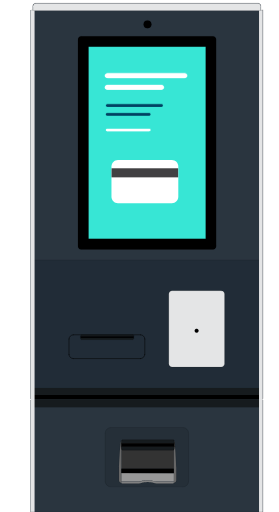
t = 0.00 s
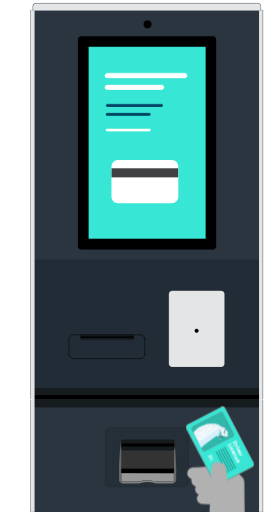
t = 0.60 s
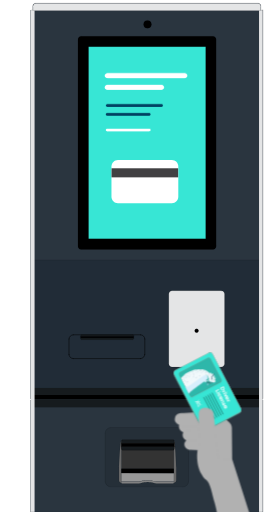
t = 0.90 s
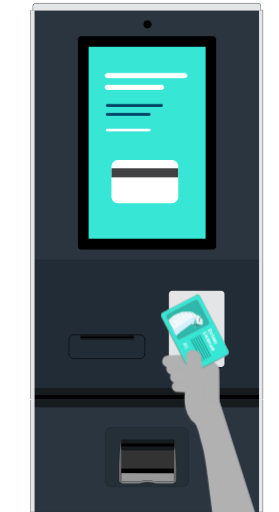
t = 1.50 s
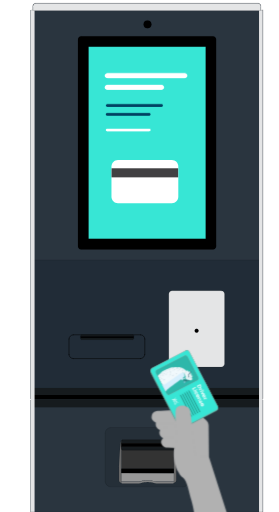
t = 2.08 s
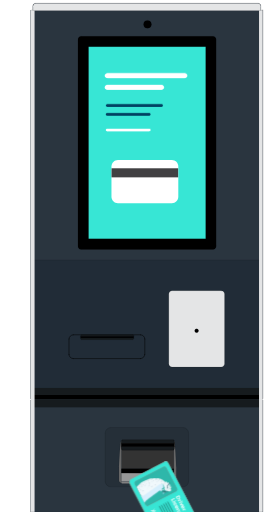
t = 2.63 s

The animated SVG that drew these frames (rendered in a browser with its animation timeline set to each time). Animation: 1 CSS @keyframes rule; one cycle of 3.00 s, repeats indefinitely.

<svg id="eN6ugX4qwnJ1" xmlns="http://www.w3.org/2000/svg" xmlns:xlink="http://www.w3.org/1999/xlink" viewBox="140 0 341.1 626.6" shape-rendering="geometricPrecision" text-rendering="geometricPrecision">
<style><![CDATA[
#eN6ugX4qwnJ98_to {animation: eN6ugX4qwnJ98_to__to 3000ms linear infinite normal forwards}@keyframes eN6ugX4qwnJ98_to__to { 0% {transform: translate(466.175974px,796.629998px)} 40% {transform: translate(404.700016px,531.138982px)} 43.333333% {transform: translate(404.700016px,524.138982px)} 46.666667% {transform: translate(404.700016px,526.805649px)} 60% {transform: translate(404.700016px,526.805649px)} 96.666667% {transform: translate(352.900015px,798.772048px)} 100% {transform: translate(352.900015px,798.772048px)}}
]]></style>
<defs><rect id="eN6ugX4qwnJ5" width="641.1" height="626.6" rx="0" ry="0"/><path id="eN6ugX4qwnJ6" d="M403.8,374.7l-33.9,17.6c-1.2.7-2.7.2-3.4-1l-13.2-25.4c-.7-1.2-.2-2.7,1-3.4l33.9-17.6c1.2-.7,2.7-.2,3.4,1l13.2,25.4c.7,1.2.2,2.7-1,3.4Z"/><path id="eN6ugX4qwnJ7" d="M366.2,95.3h-94.9c-1.5,0-2.8-1.3-2.8-2.8s1.3-2.8,2.8-2.8h94.9c1.5,0,2.8,1.3,2.8,2.8s-1.1,2.8-2.8,2.8Z"/><path id="eN6ugX4qwnJ8" d="M337.7,109.6h-66.4c-1.5,0-2.8-1.3-2.8-2.8s1.3-2.8,2.8-2.8h66.4c1.5,0,2.8,1.3,2.8,2.8s-1.3,2.8-2.8,2.8Z"/><path id="eN6ugX4qwnJ9" d="M337.7,130.5h-66.4c-.8,0-1.4-.6-1.4-1.4s.6-1.4,1.4-1.4h66.4c.8,0,1.4.6,1.4,1.4s-.7,1.4-1.4,1.4Z"/><path id="eN6ugX4qwnJ10" d="M322.6,141.3h-51.4c-.8,0-1.4-.6-1.4-1.4s.6-1.4,1.4-1.4h51.4c.8,0,1.4.6,1.4,1.4.1.8-.6,1.4-1.4,1.4Z"/><path id="eN6ugX4qwnJ11" d="M322.6,160.4h-51.4c-.8,0-1.4-.6-1.4-1.4s.6-1.4,1.4-1.4h51.4c.8,0,1.4.6,1.4,1.4.1.8-.6,1.4-1.4,1.4Z"/></defs><g transform="translate(-.36362 0.150019)"><g><g><g><g><path d="M461.9,12.2h-2.2c-.2,0-.3.1-.3.3v4.8-.1l-.1-.1-.1-.1h-.1v-3.1-.6-.4-.4h-278.2v.4.4.6v3.1l-.2.1-.1.1c0,0,0,0,0,.1v-4.8c0-.2-.1-.3-.3-.3h-2.3c-.2,0-.3.1-.3.3v7.6v351.3v28.7v84.2v3.7c0,.2.1.3.3.3h2.1v.8h-2.1c-.2,0-.3.1-.3.3v3.7v109.7v23.5c0,.2.1.3.3.3h2.2.2h279h.2h2.2c.2,0,.3-.1.3-.3v-23.5-109.7-3.7c0-.2-.1-.3-.3-.3h-2.1v-.8h2.1c.2,0,.3-.1.3-.3v-3.7-84.2-28.7-351.3-7.6c.1-.2-.1-.3-.2-.3Z" fill="#2a353f" stroke="#000" stroke-width="0.1385" stroke-linecap="round" stroke-linejoin="round" stroke-miterlimit="1"/><rect width="277.6" height="161" rx="0" ry="0" transform="translate(181.1 318)" fill="#212c37" stroke="#000" stroke-width="0.1385" stroke-linecap="round" stroke-linejoin="round" stroke-miterlimit="1"/><path d="M364,595.7h-88.1c-3.9,0-7-3.2-7-7v-58.7c0-3.9,3.2-7,7-7h88.1c3.9,0,7,3.2,7,7v58.7c0,3.9-3.1,7-7,7Z" fill="#252f38" stroke="#000" stroke-width="0.1385" stroke-miterlimit="1"/><path d="M411,355.6h-60.2c-2.2,0-4,1.8-4,4v85.4c0,2.2,1.8,4,4,4h60.2c2.2,0,4-1.8,4-4v-85.4c0-2.2-1.8-4-4-4Z" fill="#e4e5e6" stroke="#000" stroke-width="0.1385" stroke-linecap="round" stroke-linejoin="round" stroke-miterlimit="1"/></g><path d="M383.2,404.6c0,1.3-1.1,2.4-2.4,2.4s-2.4-1.1-2.4-2.4s1.1-2.4,2.4-2.4s2.4,1,2.4,2.4Z" stroke="#000" stroke-width="0.1385" stroke-linecap="round" stroke-linejoin="round" stroke-miterlimit="1"/><circle r="4.8" transform="translate(320.7 29.6)" stroke="#000" stroke-width="0.1385" stroke-linecap="round" stroke-linejoin="round" stroke-miterlimit="1"/><g><rect width="18.2" height="41.7" rx="0" ry="0" transform="translate(366.5 63.2)" fill="#ff5a5f"/><rect width="9.1" height="107.6" rx="0" ry="0" transform="translate(375.6 175.9)" fill="#00e9cd"/><g><rect width="155.8" height="241.4" rx="0" ry="0" transform="translate(242.3 55.3)" fill="#37e6d5" stroke="#000" stroke-width="0.132" stroke-linecap="round" stroke-linejoin="round"/><g><path d="M284.5,195.6h66c4.2,0,7.9,3.4,7.9,7.9v37.1c0,4.2-3.4,7.9-7.9,7.9h-66c-4.2,0-7.9-3.4-7.9-7.9v-37.1c.1-4.4,3.6-7.9,7.9-7.9Z" fill="#fff"/><rect width="81.5" height="11.1" rx="0" ry="0" transform="translate(276.7 205.8)" fill="#414042"/></g></g></g><path d="M404.7,301.1v-253.1c0-2.1-1.7-3.9-3.9-3.9h-161.3c-2.1,0-3.9,1.7-3.9,3.9v253.2c0,2.1,1.7,3.9,3.9,3.9h161.4c2.1-.1,3.8-1.8,3.8-4Zm-156.1-9v-235.1h143.3v235.1h-143.3Z" stroke="#000" stroke-width="0.096891" stroke-linecap="round" stroke-linejoin="round" stroke-miterlimit="1"/><rect width="276.9" height="8.8" rx="0" ry="0" transform="translate(181.1 474.6)" fill="#161b1e"/><polygon points="458.6,477.8 458.6,488.4 180.6,488.4 180.6,477.8 181.1,477.8 181.1,483.2 458.1,483.2 458.1,477.8"/><rect width="278.1" height="10" rx="0" ry="0" transform="translate(180.6 488.4)" fill="#161b1e"/><line x1="458.5" y1="12.5" x2="182.2" y2="12.5" fill="#e4e5e6"/><rect width="4.5" height="614.1" rx="0" ry="0" transform="translate(178 12.2)" fill="#e4e5e6"/><rect width="4.5" height="614.1" rx="0" ry="0" transform="translate(457.2 12.2)" fill="#e4e5e6"/><g><path d="M355.9,588c-.1,1.5-1.3,2.8-2.9,2.7v.1l-.1.1-.1.1-.2.1-.3.1-.4.1-.4.1h-.5-.4-18c-1.8.1-3.5-.2-5.2-.8l-.7-.3-.8-.2-1-.2-1.1-.1-1.2-.1-1.3-.1h-1.1l-1.3.1-1.2.1-1.1.1-1,.2-.8.2-.7.3c-1.7.7-3.5,1-5.2.8h-18-.4-.4l-.4-.1-.4-.1-.3-.1-.2-.1-.1-.1-.1-.1v-.1c-1.5.1-2.9-1.2-2.9-2.7v-16.5c.1-1.5,1.3-32.4,2.9-32.4h64.2c1.5-.1,2.9,30.8,2.9,32.4l.2,16.5v0Z" fill="#252f38" stroke="#000" stroke-width="0.103" stroke-miterlimit="1"/><rect width="64.2" height="34.4" rx="0" ry="0" transform="translate(288.7 539.1)" fill="#333"/><path d="M353,578.9v9.7l-.1.1-.1.1-.2.1-.3.1-.4.1-.4.1h-.4-.4-18c-1.8.1-3.5-.2-5.2-.8l-.7-.3-.8-.2-1-.2-1-.2-1.2-.1-1.3-.1h-1.3l-1.3.1-1.2.1-1.1.1-1,.2-.8.2-.7.3c-1.7.7-3.5,1-5.2.8h-18-.4-.4l-.4-.1-.4-.1-.3-.1-.2-.1-.1-.1-.1-.1v-9.7l64.4.1v0Z" fill="#979797"/><path d="M353,588.7v2.3l-.1.1-.1.1-.2.1-.3.1-.4.1-.4.1h-.4-.4-18c-1.8.1-3.5-.2-5.2-.8l-.7-.3-.8-.2-1-.2-1.1-.1-1.2-.1-1.3-.1h-1.2l-1.3.1-1.2.1-1.1.1-1,.2-.8.2-.7.3c-1.7.7-3.5,1-5.2.8h-18-.4-.4l-.4-.1-.4-.1-.3-.1-.2-.1-.1-.1-.1-.1v-2.3l.1.1.1.1.2.1.3.1.4.1.4.1h.4.4h18c1.8.1,3.5-.2,5.2-.8l.7-.3.8-.2l1-.2l1.1-.1l1.2-.1l1.3-.1h1.3l1.3.1l1.2.1l1.1.1l1,.2.8.2.7.3c1.7.7,3.5,1,5.2.8h18h.4.4l.4-.1.4-.1.3-.1.2-.1.1-.2v0v0Z" fill="#808080"/><path d="M355.9,571.5v16.5c-.1,1.5-1.3,2.8-2.9,2.7v-51.6c1.6-.1,2.9,30.8,2.9,32.4Z" fill="#666"/><path d="M288.7,539.1v51.6c-1.5.1-2.9-1.2-2.9-2.7v-16.5c.1-1.6,1.4-32.5,2.9-32.4Z" fill="#666"/><rect width="64.2" height="5.5" rx="0" ry="0" transform="translate(288.7 573.4)"/></g><path d="M353.7,546.3v.8c0,2-.6,3.7-1.2,3.7h-62.6c-.7,0-1.2-1.7-1.2-3.7v-.8h65Z" fill="#161b1e" stroke="#000" stroke-width="0.2271" stroke-linecap="round" stroke-linejoin="round" stroke-miterlimit="1"/><path d="M353.7,541.8v.8h-65v-.8c0-2,.6-3.7,1.2-3.7h62.6c.6,0,1.2,1.4,1.2,3.7Z" fill="#161b1e" stroke="#000" stroke-width="0.2271" stroke-linecap="round" stroke-linejoin="round" stroke-miterlimit="1"/><rect width="65" height="3.7" rx="0" ry="0" transform="translate(288.7 542.6)" stroke="#000" stroke-width="0.2271" stroke-linecap="round" stroke-linejoin="round" stroke-miterlimit="1"/><path d="M303.8,413.4v.4c0,1-.6,1.8-1.2,1.8h-62.6c-.7,0-1.2-.8-1.2-1.8v-.4h65Z" fill="#161b1e" stroke="#000" stroke-width="0.1606" stroke-linecap="round" stroke-linejoin="round" stroke-miterlimit="1"/><path d="M303.8,411.2v.4h-65v-.4c0-1,.6-1.8,1.2-1.8h62.6c.7-.1,1.2.6,1.2,1.8Z" fill="#161b1e" stroke="#000" stroke-width="0.1606" stroke-linecap="round" stroke-linejoin="round" stroke-miterlimit="1"/><rect width="65" height="1.8" rx="0" ry="0" transform="translate(238.8 411.6)" stroke="#000" stroke-width="0.1606" stroke-linecap="round" stroke-linejoin="round" stroke-miterlimit="1"/><g><g><line x1="224.6" y1="414.7" x2="224.6" y2="433.6" fill="none" stroke="#000" stroke-width="0.6297" stroke-linecap="round" stroke-linejoin="round" stroke-miterlimit="10"/></g><g><path d="M224.6,433.6c0,2.8,2.3,5.1,5.1,5.1" fill="none" stroke="#000" stroke-width="0.6297" stroke-linecap="round" stroke-linejoin="round" stroke-miterlimit="10"/></g><g><line x1="229.8" y1="438.7" x2="312.2" y2="438.7" fill="none" stroke="#000" stroke-width="0.6297" stroke-linecap="round" stroke-linejoin="round" stroke-miterlimit="10"/></g><g><path d="M312.2,438.7c2.8,0,5.1-2.3,5.1-5.1" fill="none" stroke="#000" stroke-width="0.6297" stroke-linecap="round" stroke-linejoin="round" stroke-miterlimit="10"/></g><g><line x1="317.4" y1="433.6" x2="317.4" y2="414.7" fill="none" stroke="#000" stroke-width="0.6297" stroke-linecap="round" stroke-linejoin="round" stroke-miterlimit="10"/></g><g><path d="M317.4,414.7c0-2.8-2.3-5.1-5.1-5.1" fill="none" stroke="#000" stroke-width="0.6297" stroke-linecap="round" stroke-linejoin="round" stroke-miterlimit="10"/></g><g><line x1="312.2" y1="409.6" x2="229.8" y2="409.6" fill="none" stroke="#000" stroke-width="0.6297" stroke-linecap="round" stroke-linejoin="round" stroke-miterlimit="10"/></g><g><path d="M229.8,409.6c-2.8,0-5.1,2.3-5.1,5.1" fill="none" stroke="#000" stroke-width="0.6297" stroke-linecap="round" stroke-linejoin="round" stroke-miterlimit="10"/></g></g></g></g></g><g><g><g><g><g><path d="M366.2,95.3h-94.9c-1.5,0-2.8-1.3-2.8-2.8s1.3-2.8,2.8-2.8h94.9c1.5,0,2.8,1.3,2.8,2.8s-1.1,2.8-2.8,2.8Z" fill="#fff"/></g></g></g></g><g><g><g><g><path d="M337.7,109.6h-66.4c-1.5,0-2.8-1.3-2.8-2.8s1.3-2.8,2.8-2.8h66.4c1.5,0,2.8,1.3,2.8,2.8s-1.3,2.8-2.8,2.8Z" fill="#fff"/></g></g></g></g><g><g><g><g><path d="M337.7,130.5h-66.4c-.8,0-1.4-.6-1.4-1.4s.6-1.4,1.4-1.4h66.4c.8,0,1.4.6,1.4,1.4s-.7,1.4-1.4,1.4Z" fill="#004263"/></g></g></g></g><g><g><g><g><path d="M322.6,141.3h-51.4c-.8,0-1.4-.6-1.4-1.4s.6-1.4,1.4-1.4h51.4c.8,0,1.4.6,1.4,1.4.1.8-.6,1.4-1.4,1.4Z" fill="#004263"/></g></g></g></g><g><g><g><g><path d="M322.6,160.4h-51.4c-.8,0-1.4-.6-1.4-1.4s.6-1.4,1.4-1.4h51.4c.8,0,1.4.6,1.4,1.4.1.8-.6,1.4-1.4,1.4Z" fill="#fff"/></g></g></g></g></g><g><path d="M459.5,12.3h-279.2v-5c0-2,1.6-3.6,3.6-3.6h272c2,0,3.6,1.6,3.6,3.6v5Z" fill="#2a353f" stroke="#000" stroke-width="0.1383" stroke-linecap="round" stroke-linejoin="round" stroke-miterlimit="1"/><path d="M459.1,12.6h-278.4v-5c0-2,1.6-3.6,3.6-3.6h271.3c2,0,3.6,1.6,3.6,3.6v5Z" fill="#e4e5e6"/></g></g><g id="eN6ugX4qwnJ98_to" transform="translate(466.175974,796.629998)"><g transform="translate(-414.324051,-504.312363)"><g><g clip-path="url(#eN6ugX4qwnJ295)"><g><path d="M361.9,420.6c.1,0,.1,0,0,0v0l35.3,7.9-3.3,7.9-33-.2v0c0,0,0,0-.1,0-4.6,0-8.1-3.5-7.9-7.9.3-4.4,3.8-9,9-7.7Z" fill="#b1b1b1"/><path d="M364.5,432.4v0v0l31.2-1.8l2,14.3-31.2,1.7v0c0,0,0,0-.1,0-4.4.3-8.4-2.7-8.9-6.7s2.7-7.3,7-7.5Z" fill="#b1b1b1"/><path d="M366.9,444.5v0v0l28.4,1.2-.1,12.9-28.3-1.2v0c0,0,0,0-.1,0-4-.2-7.2-3.2-7.2-6.8s3.2-6.3,7.3-6.1Z" fill="#b1b1b1"/><path d="M396.1,410.3c1.7-.1,3.4.5,4.6,1.6l13.9,11.7c2,1.8,3.1,4.3,3.1,6.9l.5,51.4c0,3-2.7,5.3-6.2,5.1l-12.3-.6c-3.4-.2-6.2-2.7-6.2-5.7l2.5-43-10.8-9.1-23.2-.3c-9.9.2-15.5-4.3-13.9-10c.9-3.4,2.9-5.9,10.5-5.8l37.5-2.2Z" fill="#b1b1b1"/><g><path d="M394.4,340.8l34.4,66.1c1,2,.3,4.5-1.7,5.5l-40.5,21c-2,1-4.5.3-5.5-1.7l-34.4-66.1c-1-2-.3-4.5,1.7-5.5l40.5-21c2-1.1,4.5-.3,5.5,1.7Z" fill="#c96561"/><path d="M394.4,340.8l34.4,66.1c1,2,.3,4.5-1.7,5.5l-40.5,21c-2,1-4.5.3-5.5-1.7l-34.4-66.1c-1-2-.3-4.5,1.7-5.5l40.5-21c2-1.1,4.5-.3,5.5,1.7Z" fill="#2eb7aa"/><path d="M394.1,340l34.8,66.8c.9,1.6.2,3.5-1.3,4.4l-41.2,21.4c-1.6.9-3.5.2-4.4-1.3l-34.8-66.8c-.9-1.6-.2-3.5,1.3-4.4l41.2-21.4c1.6-.8,3.5-.3,4.4,1.3Z" fill="#fc7e79"/><path d="M394.1,340l34.8,66.8c.9,1.6.2,3.5-1.3,4.4l-41.2,21.4c-1.6.9-3.5.2-4.4-1.3l-34.8-66.8c-.9-1.6-.2-3.5,1.3-4.4l41.2-21.4c1.6-.8,3.5-.3,4.4,1.3Z" fill="#37e6d5"/><g><path d="M403.8,374.7l-33.9,17.6c-1.2.7-2.7.2-3.4-1l-13.2-25.4c-.7-1.2-.2-2.7,1-3.4l33.9-17.6c1.2-.7,2.7-.2,3.4,1l13.2,25.4c.7,1.2.2,2.7-1,3.4Z" fill="#c96561"/><path d="M403.8,374.7l-33.9,17.6c-1.2.7-2.7.2-3.4-1l-13.2-25.4c-.7-1.2-.2-2.7,1-3.4l33.9-17.6c1.2-.7,2.7-.2,3.4,1l13.2,25.4c.7,1.2.2,2.7-1,3.4Z" fill="#2eb7aa"/><polygon points="365.2,388.8 361,380.9 377.7,368.5 384.3,364.8 387.9,366.8 388.4,370.1 368.4,383.1" fill="#d7effd"/><g><g><g><g><g><g><g><g clip-path="url(#eN6ugX4qwnJ268)"><g><g><g><path d="M380.5,367.9c0,.1,0,.2-.1.2c0-.1,0-.1.1-.2Z" fill="#d1e0e7"/><path d="M381.7,366.8c0,0,.1,0,0,0-.1.1-.2.2-.4.3-.1.1-.1.1-.2.2c0,0,0,0,0-.1.2-.1.4-.3.6-.4Z" fill="#d1e0e7"/><path d="M381.8,366.7c.2-.1.3-.2.5-.3-.2.2-.4.2-.5.3Z" fill="#d1e0e7"/><path d="M382.9,366.2c0,.1,0,.1,0,0-.2.1-.3.2-.4.2s-.2.1-.3.1c.1-.1.3-.2.4-.3s.2,0,.3,0Z" fill="#d1e0e7"/><path d="M393.6,368.4c.1.1.1.1,0,0-.1,0-.2.1-.4.1-.1,0-.1,0,0,.1.1.2.2.3.4.3c0,.9,0,1.8,0,2.7-.4-.1-.7-.2-1-.3-.4-.1-.7-.2-1-.3-.2,0-.2-.1-.2-.3.1-.8.1-1.5.2-2.3v-.1h.1c.2,0,.4.1.6.1c0,0,0,0,.1,0c0,.1.1.2.2.1s.2-.1.1-.3c0-.1,0-.1,0-.2.1-.1.2-.2,0-.4.1,0,.1.1.2.1h.1c0-.1,0-.1,0-.1-.1,0-.1-.1,0-.1c0,0,.1-.1,0-.1-.2-.1-.1-.2-.1-.3c0,0,.1,0,.1-.1v0c.3,0,.3,0,.4.2c0,.1.1.3.2.4c0,.1.1.2-.1.3c0,0-.1,0-.1.1l.1.1c0,.2.1.2.1.3Z" fill="#0e3e5a"/><path d="M388.2,375.7c-.1,0-.1,0-.2-.1.1.3.1.3.2.1.1.1.1.1,0,0c.1.1,0,.1,0,0Zm.1-.2c-.1,0-.1,0,0,0l-.1-.3c-.1-.1-.1-.2-.2-.1c0,.1,0,.1,0,.2v0c0,0-.1,0-.1.1v0c.2,0,.3.1.4.1c0,.1.1,0,0,0c.1,0,.1,0,0,0Zm.6,0c-.1.1-.2.1-.2.1-.1-.1-.2,0-.3.1c0,0,.1,0,.2,0s.2,0,.3-.2c-.1.1,0,0,0,0c0,.1,0,.1,0,0v0Zm0,.5v0c-.2-.1-.3-.2-.2-.3-.2.1-.2.3,0,.4.2,0,.2,0,.2-.1v0v0c.1.1.2-.1,0,0Zm.1-.5v0c.1.1.1.1,0,0c.1,0,0,0,0,0Zm.3.9v0c0,.1,0,.2.1.2c0,0-.1-.1-.1-.2Zm0-1.8v0c-.1,0-.1.1-.1.2.1,0,.1-.1.1-.2v0Zm.2,2.2v0v0v0Zm.2-1.6v0v0Zm1,.4c-.1,0-.2.2-.3.3c0,.1-.1.2-.1.3s0,.1,0,.2c.1,0,.2-.1.3-.1-.1-.1,0-.2.1-.3s.2-.2.2-.3c-.1,0-.2,0-.2-.1Zm.7-.1c-.1,0-.2.1-.3.2v.1v0c0,0,0,0,.1,0v0c.1,0,.1-.1.2-.1c0,0,.1,0,0-.2.1,0,.1,0,0,0Zm.1.4c0,0,0,.1,0,0c0,.1.1.1,0,0v0Zm.2-.9v0c.2-.2.3-.2.4-.3-.1,0-.1-.1-.2-.1s-.2.1-.2.2-.1.1,0,.2h-.2c-.1.1-.1.2,0,.3l.1.1c0,.1,0,.1.1.1c0,0,0,0,0-.1l-.1-.1c-.1,0-.1-.1-.1-.1c0-.1.1-.2.2-.2Zm.4.2v0c0,0-.1,0,0,0-.1,0-.2,0-.2,0h.2c-.1,0-.1.1,0,0v0Zm.5-.2v0c0,.1.1.1,0,0Zm1.1.3c-.7.2-1.2.4-1.9.5v0c-.1.1-.1.1-.2.1l-.1.1c0,0,.1,0,.1.1v0h.1v0c0-.2.1-.3.3-.3.7-.2,1.2-.3,1.9-.5c0,0-.1,0-.2,0Z" fill="#379596"/><path d="M389.3,373.5c-.3-.2-.7-.3-.8-.7-.1-.1-.1-.1-.1-.2c0-.3-.2-.5-.3-.7-.1-.1-.1-.1-.1-.2s-.1-.1-.1-.1c-.1,0-.1.1-.1.1c0,.1,0,.2-.1.2c0,.1.1.2-.1.2-.1,0-.1,0-.2,0v0c0,0,0-.1.1-.1l-.1-.1c-.2,0-.3,0-.2.2c0,.1.1.1,0,.1-.2.1-.3.2-.3.4c0,.1,0,.2-.1.2-.2.1-.3.2-.3.4.1,0,.1.1.1.1-.1.1,0,.2.1.3s.1.2.1.3.1.1.2.1c.2-.1.2-.4.2-.5c0,0,0-.1.1-.2l.3.2h.2c.4.2.8.3,1.1.4h.1v0v0v0v0v0v0v0h.1c0,0,0,0,0,.1h.1c0-.1,0-.2.1-.3.2-.1.1-.1,0-.2Zm-1.9-1.1v0c0-.1,0-.1,0,0v0Z" fill="#dbe5ea"/><path d="M391.8,375.1v0c-.1,0-.1.1,0,0c.1.1.1.1,0,0v0v0v0c.1.1.1.1.2.1v0v0c0,.1.1.1,0,.2s-.2.1-.3.1h-.1c-.1,0-.1,0-.1-.1l-.1-.1c-.1-.1-.1-.2,0-.3l.1-.1c0,0,.1,0,.1-.1s.1-.1.2-.2h.1c.2,0,.4,0,.6.1-.1,0-.1.1-.2.1c0,.2-.2.3-.5.3Z" fill="#318586"/><path d="M390,372.4c-.1.1-.2-.1-.3,0c0,0,0,0,0-.1s0-.3-.1-.4c0,0-.1-.1,0-.1h.1c.1,0,.2,0,.2.2v0c.1.1,0,.3.1.4v0Z" fill="#e1e9ee"/><path d="M389.5,371.7v0c-.1,0-.2.1-.2.1c0-.1,0-.2.1-.3h.1c0,0,0-.2.1-.1.1,0,.1.1.1.2.1,0,0,0-.2.1.1-.1.1,0,0,0Z" fill="#e1e9ee"/><path d="M394.1,367.6c0-.1-.1-.1-.2,0s-.2,0-.1-.1c0-.1,0-.1,0-.2c0,0,.1-.1.1,0c.1.1.2.1.2.3v0v0v0Z" fill="#0c3047"/><path d="M387.7,372.1c0,.1.1.2-.1.2-.1,0-.1,0-.2,0c0-.1,0-.1.1-.2v0h.2Z" fill="#e1e9ee"/><path d="M389.9,374c-.1,0-.3,0-.4-.1.1-.1.3-.1.4.1v0Z" fill="#e0f3fb"/><path d="M390,372.4v0v0v0c0,.1,0,0,0,0v0Z" fill="#e1e9ee"/><path d="M390,372.4c0-.1,0-.1,0,0c.1-.1.1-.1,0,0c.1-.1.1-.1,0,0v0Z" fill="#e1e9ee"/><path d="M394.2,367.5v0v0Z" fill="#0f3a54"/><path d="M389.1,377.7c0,.1-.2.3-.3.3-.6.2-1.1.4-1.8.6-.1,0-.2,0-.2-.1-.1-.1-.1-.3-.1-.4.1-.1.2-.2.1-.4c0-.2,0-.4.1-.5c0-.1.1-.1.1-.1.1,0,.1.1,0,.1c0,.1,0,.2-.1.2v.1h.1c.1-.1.1-.3.2-.4c0-.1-.1-.1-.2-.2s-.2-.2-.2-.3c.1-.1.1-.2.2-.3.1,0,0,.2.1.1.1,0,0-.1,0-.2s.1-.2.2-.2.1,0,.2.1c.1,0,.2.1.2-.1c0-.1.1-.1.2,0c0,0,.1,0,.2.1c0,.1.1.1.1.1v0c-.1.1-.1.1.1.2v.1c.1.2.1.2.2.1c0,0,0,0,.1,0c0,.1.2.1.1.2-.1,0-.1.1-.1.2c0,0,0,.1.1.1.2.1.1.2.2.4c0,.2.1.3.2.2Zm-.4.3c0,0,.1,0,0,0c.1-.4.1-.6-.1-.9-.1-.1-.3-.1-.4,0s-.1.2-.1.3.1.2,0,.4c0,.2,0,.3.2.3.1,0,.3,0,.4-.1v0Z" fill="#50bcbd"/><path d="M388,376.2c0,0-.1,0,0,0-.1.2-.2.2-.3.2s-.1-.1-.2-.1-.2,0-.2.2c0,.1.1.1,0,.2-.1,0-.1-.1-.1-.1-.1.1-.1.2-.2.3c0,0,0,0,0,.1v0c0,.1.2.1.2.2.1,0,.2.1.2.2c0,.2-.1.3-.2.4h-.1c0,0-.1-.1,0-.1c0-.1,0-.2.1-.2v-.1c-.1,0-.1,0-.1.1-.1.2-.1.3-.1.5c0,.1,0,.3-.1.4-.1-.1-.1-.2-.1-.3v0c-.1-.2-.1-.4-.3-.6c0-.1,0-.1,0-.2s0-.1,0-.2c.1-.2,0-.3.2-.5c0,0,.2-.1.1-.2c0-.1-.1-.2-.1-.3c0,0,0,0-.1,0h-.1v-.2c.1.1.3.1.4.2s.1.1.2,0s.1-.1.1-.2c0,0,0,0,0-.1c0,0,0,0-.1,0s-.1.1-.2,0c0,0,0,0,0-.1v0c0-.1,0-.2,0-.3c0,0,0-.1,0-.2h.1c.1.1.1.1.2,0c.1,0,.2,0,.2,0c.1,0,.2.1.3.1c0,.1-.1.3.1.4c0,0,0,0,0,.1s0,.1,0,.2c.2.2.2.2.2.2Z" fill="#44aeaf"/><path d="M389.5,376.8v0c0,.1,0,.1,0,0v0c0,.5-.2.8-.4.9h-.1v0c-.1,0-.1-.1-.2-.2v0v0-.1-.1c0,0,0,0,0-.1v0c0,0,0-.1-.1-.1c0,0,0,0-.1,0v-.1v0c0,0,0,0,0-.1c0,0,0,0,.1-.1v0v0l-.1-.1c.2-.1.3-.3.5-.4.1.1.1.1.2.2.1.2.1.2.2.3-.1-.1-.1-.1,0,0-.1,0,0,0,0,0v0Z" fill="#44aeaf"/><path d="M391.1,376.1c-.2.2-.4.4-.7.6-.1.1-.1.1-.2,0c0-.1-.1-.2-.1-.3v0h.1v0c0,0,0-.1,0-.2s.1-.2.1-.3c.1-.1.2-.3.3-.3.1.1.2.1.2.1.1,0,.1,0,.1.1.2.1.2.2.2.3Z" fill="#3fa4a5"/><path d="M393.9,375.3c-.1.2-.3.3-.4.5-.1.1-.4.2-.6.1-.3-.1-.7-.1-1,.1-.1,0-.1,0-.2.1h-.1v0v0h-.1v-.1v0v0c0-.1,0-.1.1-.1.1-.1.1-.1.2-.1v0c.7-.1,1.2-.3,1.9-.5.1,0,.2,0,.2,0Z" fill="#3fa4a5"/><path d="M386.5,376c.1.1.2,0,.2,0c0,.1.1.2.1.3s-.1.2-.1.2c-.2.1-.1.3-.2.5c0,.1,0,.1,0,.2-.1,0-.1-.1-.1-.1v0c0-.4,0-.8.1-1.1Z" fill="#50bcbd"/><path d="M391.2,375.9v0c-.2-.1-.1-.1,0,0v0c-.1,0-.1,0,0,0Z" fill="#318586"/><path d="M391.3,375.9c0,0,0,.1,0,0v0v0v0Z" fill="#318586"/><path d="M391.5,375.6c0,.1-.1.1,0,0-.2.2-.2.2-.3.2v0c0,0,0,0-.1,0v0-.1c.1-.1.2-.2.4-.1c0-.1,0-.1,0,0Z" fill="#318586"/><path d="M395.3,365.9c-.1-.2.1-.2.2-.2-.1.1-.1.1-.2.2Z" fill="#0c3047"/><path d="M395.5,365.7c0-.1,0-.1,0,0v0Z" fill="#0c3047"/><path d="M392.7,367.5c-.1,0-.1-.1,0,0-.2-.1-.1-.2-.1-.2.1-.1.1,0,.1.2c0-.2,0-.1,0,0c0-.1,0,0,0,0Z" fill="#0f3a54"/><path d="M387.7,374.8c0,0,0,.1,0,0c0,.1-.1.1,0,0l-.2.1v0c0,0,0,0-.1,0h-.1c0-.1,0-.2.1-.2s.2,0,.3.1c-.1,0-.1,0,0,0v0Z" fill="#2d7b7c"/><path d="M388.2,375.4v0c-.1,0-.1.1-.2,0v0c0-.1,0-.1,0-.2.1-.1.1,0,.2.2v0v0Z" fill="#2d7b7c"/><path d="M388.3,373.7h-.2v0v0h-.1v0v0v0h.1.2Z" fill="#2d7b7c"/><path d="M388.5,375.3v0v0v0v0Z" fill="#318586"/><path d="M394.2,375.1l-1.5-.3c-.1,0-.2.1-.2.1-.1.1-.3.2-.4.3v0c0,0,.1-.1.1,0s.1.1,0,.2-.2.1-.3.1-.2.1-.2,0c-.1,0-.1,0-.1-.1l-.1-.1c-.1-.1-.1-.2,0-.3l.1-.1c0,0,.1,0,.1-.1s.1-.1.2-.2h-.1c-.6-.1-1.1-.3-1.7-.4-.1,0-.3,0-.4-.1h-.1c-.1,0-.1,0-.2,0l-.3-.1c.1.2.1.3.2.4c0,.1.1.1,0,.2v0c-.1,0-.2,0-.3.1c0,0,.1-.1.1-.2.1-.1.1-.2,0-.2-.1-.1-.2-.3-.2-.4l-.7-.2v0h-.2v0v0v0v0v0h-.1v0c0,0,0,0-.1,0v0c-.1,0-.1-.1-.2,0l-.1-.1c0-.1.1,0,.2,0c0,0,.1,0,.1.1v-.1l-.3-.2c0,.1,0,.1-.1.2c0,.2-.1.4-.2.5.1.1,0,.1,0,.2-.1.3-.2.7-.3.9v0c0,.1-.1.2-.1.3v0c0,0,0,.1,0,.2v.1c0,.1,0,.1-.1.1s-.1-.1-.1-.1c0,.1,0,.1,0,.2.2,0,.3.1.4.2s.1.1.2,0c0,0,0-.1.1-.2c0,0,0,0-.1,0s-.1.1-.2,0c0,0,0,0,0-.1v0c0-.1.1-.2.1-.2s0-.1,0-.2h.1c0,0,.1.1.2,0c.1,0,.2,0,.2,0c.1,0,.2.1.3.1l.1-.1v0l.1-.1v0c0-.1,0-.1,0-.2.1-.1.1,0,.2.1v.2v0l.1.1c0,0,0,.1.1.1l-.1.1v0l-.1.1c0,.1.1.1.2.1v0v0v0c.1-.1.2-.2.3-.1c0,0,.1,0,.2-.1c0,0,.1-.1.1,0s0,.1-.1.1c0,.1-.1.1-.1.1v0c-.1.1,0,.2.1.3h.1c.2-.1.1.1.1.1h-.2v.1c.3,0,.6-.1.9-.1l-.5.3c.1.1.1.1.1.2l.1.1v0c0,0,0,0,0,.1v0v0v0c0,.1,0,.1.1.1.2-.1.3-.3.4-.5.1-.1.1-.2.2-.1v0c0,0,0,0,.1,0v0c0,0,0-.1,0-.2s.1-.2.1-.3c.1-.1.2-.3.3-.3.1.1.2.1.2.1v0c0,0,.1.1.2.1v0-.1c.1-.1.2-.2.3-.2s.1,0,.1.1-.1.1-.1.1c-.1.1-.1.2-.2.1c0,0,.1,0,.1.1v0v0c.1.1.1.2.1.3.1-.1.1-.1.2-.2v0h-.1v-.1v0v0c0-.1,0-.1.1-.1h-.1c0,0,0,0,0,.1-.1-.1,0-.2,0-.2.1-.1.2-.2.3-.2c0,0,.1,0,.1.1v.1c.7-.1,1.2-.3,1.9-.5.1,0,.2,0,.2,0s.1,0,.2,0l.4-.1-.5-.2Zm-7-.1v0c-.1,0-.1,0,0,0-.1-.1-.2-.1-.1-.2v0v0v0c0,0,0,0,0-.1c0,0,0,0,.1,0c0,0-.1,0-.1.1v0c0,0,.1,0,.1.2.1-.1.1,0,0,0v0Zm.5-.2c0,0,0,.1,0,0c0,.1-.1.1,0,0l-.2.1v0h-.1c0,0,0,0-.1,0v0v0c0-.1,0-.2.1-.2s.2,0,.3.1c-.1,0-.1,0,0,0v0c0-.1,0-.1,0,0c.1-.1.1,0,0,0Zm2,.4v0v0v0v0Zm-.4-.6v0c0,.1,0,.2-.1.2c0-.1,0-.2.1-.2v0Zm-.1.4c-.1.1-.2,0-.2,0h.2Zm-.2.2c0,.1,0,.1,0,0-.1.1-.2.1-.2,0v0-.1v0l.2.1v0v0c0-.1,0-.1,0,0v0Zm-.2-.1v0c0,.1,0,.1,0,0v0v0Zm-.4.2v0c.1,0,.1,0,0,0v0v0c.1,0,.1,0,0,0v0v0Zm.6.2v0c0,0,.1,0,0,0v0Zm3.6-.4c0,.1-.1.1,0,0-.1.1-.1.1,0,0v0v0v0c-.3.1-.3,0-.2,0h.2c-.1-.1-.1-.1,0,0c.1-.2.1-.2,0,0c.1,0,0,0,0,0Z" fill="#2d7b7c"/><path d="M388.9,375.3v0v0c0-.1,0-.1,0,0c.1-.1.1-.1,0,0c.1,0,.1,0,0,0Z" fill="#318586"/><path d="M389,375.5c.1,0,.1,0,0,0v0v0Z" fill="#318586"/><path d="M389.3,374.6v0c0,.1,0,.2-.1.2c0-.1,0-.2.1-.2v0Z" fill="#318586"/><path d="M389.7,375.2v0v0Z" fill="#318586"/><path d="M389,376.1c0,0-.1,0,0,0-.3,0-.4.1-.5.1s-.2,0-.2.1c0,0,0,.1.1.1-.1,0-.1,0-.1.1-.1,0-.1,0-.1-.1c0,0,0,0,0-.1l-.1-.1c-.1-.1-.2-.2-.2-.4v-.1c-.2-.1-.1-.3-.1-.4v0l.1-.1c.1,0,.1,0,.2,0v0l.1.1c0,0,0,.1.1.1l-.1.1h-.1v.1c0,.1.1.1.2.1v0v0v0c.1-.1.2-.2.3-.1c0,0,.1,0,.2-.1c0,0,.1-.1.1,0s0,.1-.1.1-.1.1-.1.1c-.1.1,0,.2.1.3l.2.1c.1-.2,0,0,0,0Z" fill="#3fa4a5"/><path d="M389.8,376.1l-.5.3h-.1c-.2.1-.4.2-.5.3v0v0c0,0,0,0-.1,0c0,0,0,0-.1,0v0c-.1.1-.1,0-.1-.1v-.1l-.1-.2v0c0-.1,0-.1.1-.2c0,0,0,0,.1,0c.2,0,.4-.1.5-.1.2.2.5.1.8.1Z" fill="#e0f3fb"/><path d="M389.3,373.9v0v0l-.4-.1-.7-.2h-.2c-.1,0-.1,0-.2-.1v0h-.1v-.1h.2c.4.1.8.3,1.1.4v0v0v0c.2,0,.2,0,.3.1-.1-.1-.1-.1,0,0v0v0v0Z" fill="#e0f3fb"/><path d="M386.8,375.4v0c0,0,0,.1,0,.2v.1c0,0,0,0-.1.1-.1,0-.1-.1-.1-.1s0,0,0-.1c0,0,0,0,0-.1c0,0,0,0,0-.1s0-.1.1-.2c0-.1.1-.1.2-.1c0,.1-.1.2-.1.3Z" fill="#318586"/><path d="M387.1,374.8v0v0v0v0c0,.1,0,.1,0,0c0,.1,0,.1,0,0Z" fill="#318586"/><path d="M387.6,374.9v0v0h-.2v0v0c.1-.1.1-.1.2,0Z" fill="#318586"/><path d="M392.6,375.1c0,0-.1.1,0,0-.1.1-.1.1,0,0v0v0v0c-.2.1-.2,0-.2,0h.2c-.1-.1-.1-.1,0,0v0c.1,0,0,0,0,0Z" fill="#318586"/><path d="M387.1,374.8v0v0v0v0v0c0,0,0-.1,0,0c0-.1,0-.1,0,0c.1-.1,0,0,0,0Z" fill="#2d7b7c"/><path d="M388.5,375.3v0v0v0v0c-.1,0-.1,0,0,0-.1,0-.1,0,0,0v0Z" fill="#318586"/><path d="M389.2,373.8c.1-.1.2-.1.2,0-.1.1-.2.1-.2,0Z" fill="#e0f3fb"/><path d="M393.4,367.6c0,.1,0,.1,0,0c0,.1,0,0,0,0Z" fill="#0c3047"/><path d="M387.2,374.7c0,0-.1.1,0,0-.1.1-.1.1,0,0v0v0c-.1.1-.1,0,0,0-.1,0-.1,0,0,0Z" fill="#2a7072"/><path d="M387.2,375v0c-.1,0-.1,0,0,0v0Z" fill="#2a7072"/><path d="M387.3,373.5c0,.2-.1.4-.2.5.1-.3.2-.3.2-.5Z" fill="#2a7072"/><path d="M387.7,374.8c0,0,0,.1,0,0c0,.1-.1.1,0,0l-.2.1v0h-.1c0,0,0,0-.1,0v0c0-.1,0-.2.1-.2s.2,0,.3.1c-.1,0-.1,0,0,0v0Z" fill="#2a7072"/><path d="M387.7,373.6c.1,0,0,0,0,0-.1,0-.1-.1-.2,0l-.1-.1c0-.1.1,0,.3.1-.1-.1,0-.1,0,0v0Z" fill="#2a7072"/><path d="M388.3,373.7v0v0Z" fill="#2a7072"/><path d="M387.4,372.3v0v0c-.1.1-.1.1,0,0Z" fill="#e0f3fb"/><path d="M387.2,375.8v0c0,0-.1,0,0,0-.2,0-.2.1-.3,0c0,0,0,0,0-.1v0c.2.1.2,0,.3.1-.1-.1,0-.1,0,0Z" fill="#379596"/><path d="M386.7,375.5v0v0Z" fill="#379596"/><path d="M386.7,375.5v0c-.1,0,0,0,0,0Z" fill="#379596"/><path d="M386.7,375.6v0c-.1,0-.1,0,0,0Z" fill="#379596"/><path d="M388.7,378c-.1.1-.2.1-.3,0-.2,0-.2-.1-.2-.3c0-.1,0-.2,0-.4c0-.1-.1-.2.1-.3.1-.1.3-.1.4,0c.2.2.2.5.2.8-.1.2-.2.2-.2.2Z" fill="#bfe6fb"/><path d="M388.4,376.5l.1.2c-.2,0-.2-.1-.1-.2Z" fill="#44aeaf"/><path d="M388.5,375.3v0v0c-.1,0-.1,0,0,0-.1,0-.1,0,0,0v0v0Z" fill="#2a7072"/><path d="M388.9,375.1v0v0v0v0c0-.1,0,0,0,0Z" fill="#2a7072"/><path d="M388.8,375.1v0v0v0v0Z" fill="#2d7b7c"/><path d="M389,375.2c0,.1,0,.1,0,0-.1.1-.2.1-.2,0v0-.1v0l.2.1v0v0c-.1-.1-.1-.1,0,0v0Z" fill="#2d7b7c"/><path d="M387.7,373.6v0c.1,0,0,0,0,0-.1,0-.1-.1-.2,0l-.1-.1c0-.1.1,0,.3.1-.1-.1,0-.1,0,0Z" fill="#318586"/><path d="M388,373.6v0c0,0-.1,0,0,0-.1,0-.1,0,0,0v0c-.1,0-.1,0,0,0-.1,0-.2,0-.2,0v0c.1,0,.1,0,.2,0Z" fill="#318586"/><path d="M387.7,373.6v0v0Z" fill="#2a7072"/><path d="M380.5,367.9c0,0-.1.1-.1.2s-.1.1-.2.1c-.2.1-.3.2-.5.3s-.3.2-.4.3-.3.1-.4.3h-.1c-.1.1-.3.1-.4.2-.3.3-.7.5-1,.7-.2.1-.5.3-.7.4-.4.3-.9.5-1.2.8s-.8.6-1.1.8c-.2.1-.3.2-.4.3l-.3.1c-.2.1-.3.2-.5.3-.4.2-.8.5-1.1.7-.1,0-.2.2-.3.2-.3.2-.6.4-.9.6-.5.3-.9.6-1.2.9-.5.3-.9.6-1.3.9-.2.1-.3.2-.4.3l-.2.1c-.3.2-.6.4-.9.6-.1.1-.2.1-.3.2-.5.3-.9.7-1.4.9-.6.4-1.2.8-1.8,1.1-.5.3-.9.6-1.4.9-.2.1-.4.2-.6.3-.3.2-.6.4-.9.6l.2-.2c.4-.2.8-.5,1.1-.7s.6-.4.9-.6.6-.4.9-.6.6-.4.9-.6.7-.4.9-.6c.2-.1.4-.2.6-.4.3-.2.7-.4.9-.6.3-.2.6-.4.9-.6.5-.3.9-.6,1.3-.9.3-.2.6-.4.9-.6.5-.3.9-.6,1.3-.9.3-.2.6-.4.9-.6.4-.2.7-.5,1-.7s.6-.4.9-.6.6-.4.9-.6.6-.4.9-.6c.5-.3.9-.6,1.3-.9.3-.2.6-.4.9-.6s.7-.5.9-.7c.3-.2.6-.4.9-.6s.7-.4.9-.7c.1,0,.2-.1.3-.1-.1.1-.2.2-.4.3-.1.3-.2.4-.2.6v0Z" fill="#d7effd"/><path d="M386.2,368.1v0c-.1.3-.2.3-.3.3v-.2h.1c.1-.1.1-.2.2-.1c0-.1,0,0,0,0c.2-.1.2-.2.2-.4c0-.1,0-.2-.1-.3s-.1-.2.1-.3l-.1-.1c-.1,0-.1,0-.2.1-.2.1-.2.1-.2-.1s-.1-.3-.3-.2l.1.1c0,0,.1,0,.1.1-.1.1-.2.2-.3,0h-.1v.1c.1.1,0,.2.1.3-.1.1-.2.1-.3.3c0,.1-.1,0-.1-.1s-.1-.1-.2,0-.2.1-.3,0c-.1,0-.2,0-.3.1l-.1.1c-.1,0-.1.1-.2,0c0-.1,0-.1.1-.1.1-.2.1-.4,0-.6l-.1.1c.1.3.1.3-.2.5s-.7.4-1,.5c-.1,0-.2.1-.3,0c.1-.2.4-.3.5-.4l.1-.1c0-.2-.1-.3,0-.5c0,0,0,0,0-.1s-.1-.1,0-.2c.1,0,.2-.2.3-.1.1,0,.1.1.2,0c0-.1-.1-.1-.1-.2c0,0,0,0-.1,0v-.1c-.3,0-.5,0-.8.1-.1.1-.2.1-.3,0-.1,0-.2.1-.3.1-.2.2-.4.3-.6.4s-.4.3-.6.4c-.1.2-.2.3-.4.4h-.1c0,.1,0,.2-.1.2v0c0,.2-.1.3-.3.4s-.3.2-.5.3-.3.2-.4.3c.1.2.1.2-.1.2-.1,0-.1,0-.1.1s-.1.1-.2,0h-.1c-.1.1-.3.1-.4.2-.3.3-.7.5-1,.7-.2.1-.5.3-.7.4-.4.3-.9.5-1.2.8-.4.3-.8.6-1.1.8-.2.1-.3.2-.4.3.2.3.1.5-.3.6.1-.1.1-.3,0-.4-.2.1-.3.2-.5.3-.4.2-.8.5-1.1.7c0,.1.1.1.2.1.2-.1.2-.1.2.1c0,0,0,.1.1.1.2.1.1.1,0,.2.1.1.1.3,0,.4-.1,0-.1.2-.2.1s-.3-.1-.3-.2l.2-.6c-.1.1-.1.2-.1.2-.1-.1,0-.2.1-.2-.1-.1.1-.2,0-.3c0-.1-.2,0-.2-.1-.3.2-.6.4-.9.6-.5.3-.9.6-1.2.9-.5.3-.9.6-1.3.9-.2.1-.3.2-.4.3c0,0,0,0,.1,0c0,.1-.1.1-.1,0l-.2.1c-.3.2-.6.4-.9.6-.1.1-.2.1-.3.2-.5.3-.9.7-1.4.9-.6.4-1.2.8-1.8,1.1l-1.4.8c-.2.1-.4.2-.6.3-.3.2-.6.4-.9.6l.4.8c.1,0,.1,0,.1,0c0,.1,0,.1-.1.1v.1c.1,0,.2.1.2.1h.1c-.1.1-.2.2-.3.3l.4.7c.2-.2.4-.4.7-.6.2-.1.3-.1.4.1c0,.1,0,.2,0,.2-.1.1-.3.2-.5.3-.1.1-.2.2-.4.2l.2.3l2.7,5c.1,0,.1-.1.1-.2s.1-.1.1-.1c.2,0,.3-.1.4-.2c0,0,0-.1.1-.1.2,0,.3-.1.4-.2s.2-.1.1-.3v-.1c.1.1.2.1.2.1s.1,0,.2-.1c0,0,.1,0,.1-.1.1,0,.1-.2.1-.3c0,0,0-.1-.1-.1s-.1-.1-.2-.1c.1-.1.2-.1.3,0s.1.1.2.1.1,0,.2-.1c.1,0,.1-.1.1-.1.1-.1.1-.1.2-.2.3-.2.5-.4.8-.6.2-.1.4-.3.6-.4.3-.3.7-.5.9-.8.2-.1.3-.2.4-.3l.1-.1c.1-.1.2-.1.3-.2.1,0,.1-.1.2-.1s.2-.2.3-.2c.4-.3.9-.6,1.2-.9.3-.2.5-.3.7-.6.1,0,.2-.1.2-.2.1-.1.2-.1.3-.2.3-.3.7-.5.9-.8.3-.2.5-.4.8-.6.2-.2.5-.4.7-.5l.1-.1c.1-.1.2-.2.4-.3s.4-.2.6-.4c.1,0,.1-.1.2-.1.3-.2.6-.5.9-.7.2-.1.4-.3.6-.4.5-.4,1-.8,1.5-1.1.6-.4,1.1-.8,1.6-1.2.4-.3.9-.6,1.2-.9.2-.2.5-.3.7-.5s.4-.4.7-.5c.4.3.8.5,1.2.8.3.1.6.3.9.5c0-.1,0-.1.1-.2c0,0,0,0,0-.1c0,0,0,0,0-.1v-.1c0-.1,0-.1.1-.2.1-.4.3-.9.4-1.2c0-.1.1-.1,0-.2-.1,0-.2,0-.2-.1s0-.2-.1-.3-.2-.2-.1-.3c0,0,0-.1-.1-.1c0-.2.1-.3.3-.4.1,0,.1-.1.1-.2c0-.2.1-.3.3-.4.1,0,0,0,0-.1-.1-.2,0-.2.2-.2.1-.1,0-.2.1-.3v-.1c-.1-.1,0-.2.1-.2.1-.1.2-.3.2-.5s.1-.4.1-.7c-.8,0-1-.4-1.2-.9Zm-24.8,13.7c-.1.1-.1.1,0,0-.1,0-.1.1-.2.1c0,0,0,0-.1.1c0,0,0,0,0-.1s0-.1,0-.2c0,0,0-.1.1-.1s.1,0,.2.2c-.1-.1-.1,0,0,0v0v0Zm1-.7c0,0-.1,0,0,0-.1.3-.1.3-.2.3c0,0,.1.1,0,.1h-.1c-.1-.1-.1-.1-.2-.1v0c-.1,0-.2.2-.4.2l.1-.1c.1-.1.2-.1.3-.1l.2-.1c.1,0,.1,0,.1,0v0-.1c.1-.1.1-.2.2-.1c0-.1,0,0,0,0v0Zm2.9-1.8c-.3.2-.6.4-.9.6-.1.1-.2.1-.2.2s0,.2.1.2.1.1,0,.1l-.1.1c.1,0,.2,0,.2-.1.1-.1.2-.1.3-.2.1,0,.1,0,.1.1-.1.1-.1.2-.2.2c0,0,0,0-.1,0c0,.3-.3.3-.5.3-.1,0-.1.2-.1.3s0,.1-.1.1c-.1-.1-.2-.2-.1-.3c0,0,0-.1.1-.1.1-.1,0-.2,0-.3-.3.2-.7.4-.9.6-.1.1-.2.1-.4.1.2-.1.3-.2.5-.3s.3-.3.5-.3c-.1-.1,0-.2.2-.3s.3-.2.4-.4l.1-.1c.2,0,.4-.2.5-.3c0,0,0-.1.1-.1s.2-.1.5-.1c0-.1,0-.1,0,0c.1,0,.1,0,0,0Zm2.1-2.2c.2-.1.3-.3.5-.3-.3.1-.4.2-.5.3Zm.8-.8v0v0Zm.1-.1c.1-.1.1-.1.2-.1-.1,0-.1.1-.2.1ZM372,375c0,0-.1,0,0,0c0-.1,0-.1,0,0c0-.1,0,0,0,0Zm10.1-6.5c0,0-.1,0-.2-.1.2,0,.3,0,.2.1.1,0,.1,0,0,0Zm.2-.1c0-.1.1-.2.2-.2-.1.1-.1.1-.2.2Z" fill="#d7effd"/><path d="M361.4,381.8v0c-.1.1-.1.1,0,0v0Z" fill="#d7effd"/><path d="M362.2,381.5v0c-.2-.1-.2-.1-.3-.1l.2-.1c.1,0,.1,0,.1,0c0,.1.1.1,0,.2Z" fill="#d7effd"/><path d="M368.1,376.3c0,.1-.1.1,0,0-.1,0-.1,0,0,0Z" fill="#d7effd"/><path d="M368.3,376.2c0,0-.1,0,0,0-.1,0-.1,0,0,0Z" fill="#d7effd"/><path d="M368.5,376.1c0,0,.1,0,0,0v0Z" fill="#d7effd"/><path d="M372,374.1c-.1.1-.1.2-.1.2-.1-.1,0-.1.1-.2Z" fill="#d7effd"/><path d="M372.1,374.9v0v0Z" fill="#d7effd"/><path d="M372.1,374.9c-.1,0-.1.1,0,0-.1,0-.1,0-.2,0c.1,0,.1,0,.2,0Z" fill="#d7effd"/><path d="M380.5,367.9c0,.1,0,.2-.1.2c0-.1,0-.1.1-.2Z" fill="#d7effd"/><path d="M382.2,368.4c0,.1,0,.1,0,0-.1,0-.2,0-.2,0c.1,0,.2,0,.2,0Z" fill="#d7effd"/><path d="M382.5,368.3c-.1.1-.1.1-.2.2c0-.2.1-.2.2-.2Z" fill="#d7effd"/><path d="M386.2,368.1v0c-.1.3-.2.3-.3.3v-.2h.1c.1-.1.1-.2.2-.1c0-.1,0,0,0,0Z" fill="#d7effd"/><path d="M396.4,364.1c-.2,0-.4,0-.5.1-.4.2-.8.5-1.2.7-.2.1-.5.3-.7.4v0c0,0-.1.1-.5.3s-.6.4-.8.5-1.1,1.2-1.1,1.2-.2.1-.2.6c0,.4-.2,2.9-.2,2.9s-.1.3.1.4l1.6.4.6.2v-2.7-.8l.2-.3l2-2.7c.4-.5.5-.8.7-1.2.2,0,.1,0,0,0Z" fill="#0f3a54"/></g><path d="M360.7,380.4c-1.5-2.8-2.9-5.7-4.5-8.5.2-.3.4-.6.6-.9.1,0,0-.1,0-.2-.1-.2-.2-.2-.4,0s-.3.4-.4.6c-.2-.4-.5-.9-.7-1.2-.1-.1-.1-.2,0-.3l.1-.1c0-.1,0-.1.1-.1s.1,0,.1-.1c0-.2.2-.5.4-.6.1-.1.2-.3.4-.4v-.1c0-.1,0-.2.1-.2c0,0,0,0,.1,0c.2,0,.2-.1.3-.2s.2-.2.4-.3c.2,0,.3-.2.3-.4v-.1c.2,0,.2-.2.3-.3.1,0,.1-.1.1-.1c0-.1.1-.2.2-.2.2,0,.2-.2.4-.3.1,0,0-.1,0-.1-.1-.1-.1-.2.1-.3.1,0,.2-.1.2-.1c0-.1.1-.2.2-.2h.1c.1-.3.5-.3.6-.5h.1c.2,0,.2,0,.1-.2-.1-.1,0-.1.1-.2.3-.1.5-.3.8-.4.1-.1.2-.1.1-.2s0-.1,0-.1c.1-.1.3-.2.4-.3s.1-.1.2,0c.2.1.3-.1.5-.1c0,0,0,0,0-.1c0-.2.2-.3.3-.3.2-.1.3-.1.5-.1.1,0,.1,0,.2-.1c0-.3.3-.3.5-.4.1,0,.2-.1.3-.1.1-.1.2-.2.4-.1.1,0,.3,0,.3-.2v0c0-.1.1-.1.2-.1s.3,0,.4,0c0,0,.1-.1,0-.1c0-.1,0-.2.1-.1.1,0,.1,0,.1-.1s.1-.2.2-.1c.2,0,.4-.1.5-.2s.3-.1.4-.2c0,.1,0,0,.1,0c.1-.1.2-.2.3-.1.1,0,.2,0,.2-.1.1,0,.1,0,.2,0c0-.3,0-.3.4-.3.2,0,.4.1.4-.2c0,0,0-.1.1-.1.1.1.2.3.2,0c0-.1.2-.1.3-.1h.1c.1-.3.3-.1.4-.2.2,0,.3-.1.4-.2.1-.2.3-.1.5-.2.1-.1.3-.1.4-.2h.1c.2.1.2,0,.3-.2c0,.2.1.2.2.2.1-.1.2-.2.4-.2.3-.1.6-.4.9-.4s.5,0,.8.1c.1.1.1,0,.1,0c.1,0,.2-.2.4-.1.1.1.1-.1.2,0c.2,0,.5.1.7.1.2.1.5.2.7-.1.1-.1.3-.1.4-.1h.1c.1-.3.4,0,.6-.1.1.2.2,0,.3,0c.2,0,.3-.1.5,0c.2,0,.4,0,.5,0h.1c.3.1.7.2.9.1.1,0,.1,0,.2,0c.1-.1.2-.1.3,0s.4.1.4.1c.1-.1.3-.1.4-.1s.3,0,.4,0h.1c.4-.2.8,0,1.1-.1s.7,0,.9.2c.1.1.3,0,.3.2v0c.2-.1.3,0,.5,0s.4.1.7.2h.1c.2,0,.5.1.7.3.1.1.1.1.2.1.3-.1.4,0,.5.3c0,.1.1.1.1,0s.1-.1.2-.1c.1.1,0,.1,0,.2.2-.2.3-.1.5,0c.3.2.5.3.8.4.1,0,.2,0,.1.2c0,.1.1.1.1,0c.2,0,.3,0,.3.2c0,.1.1.2.2.2v0c.2,0,.3,0,.3.2c0,.1,0,.2.2.1h.1v0v.1c0,.1,0,.1-.1.2s0,.2,0,.2v0c.1.1.1-.1.2-.1s.2-.1.3,0c.2.2.4.4.6.6.1.1.2.2,0,.3.1.1.1,0,.2,0c.1-.1.2-.1.3.1s.3.3.5.4c.1,0,.1,0,.2.1c0,.1.1.1.2.1s.3,0,.2.2v.1v0l.1-.1c0-.2,0-.4,0-.6c0-.4,0-.7-.1-1.1.3.3.5.6.7.8.5.6,1,1.2,1.5,1.8.1.1.2.1.3,0c.3-.2.6-.4.9-.6.1-.1.1-.1.2,0c.3.3.6.6.8.9.1.1.1.1.2.2-.1.1-.3.2-.5.3s-.4.2-.6.4l-.2.2c-.1-.2-.2-.3-.3-.5-.1-.1-.1-.2-.2-.1-.1,0-.2.1-.1.2v0c.1.2.2.5.5.6v.1v0c-.1,0-.1.1-.2.2-.3.3-.6.7-.9.9l-.1.1c0,.3,0,.5,0,.8c0,.1,0,.2,0,.2c0,.1-.1.3,0,.4-.1.7-.1,1.3-.2,2c0,.2.1.3.3.4c0,.1,0,.3.1.3.2.1.4.1.4.3c0,0,0,0,.1,0c.3-.1.6.1.9.1.1,0,.3,0,.2.2c0,.1,0,.2,0,.2.1,0,.2,0,.3,0s0-.1,0-.2s0-.2.1-.3c.1,0,.2,0,.2.1.1.3.1.3.4.2.2-.1.4,0,.6.1.1.1.2.1.3.1.2,0,.3.1.4.2.1.2.2.1.3.1s.1-.1.2-.1c.1.1,0,.2,0,.2s0,.1-.1.1c-.1.1,0,.2.1.2s.1,0,.2,0s.3,0,.2.2c.1-.1.2-.2.3-.1-.1.2-.3.4-.6.5-.5.4-1,.7-1.5,1-.1.1-.3.1-.3.3l-1.5-.3c-.2-.1-.4-.1-.6-.1-.2-.1-.5-.1-.8-.2l-1.5-.4c0-.1-.2-.1-.2-.1-.1-.2-.3-.3-.5-.3-.4-.1-.8-.5-.9-.9c0-.2-.2-.4-.3-.6v-.1c-.1,0,.1-.1,0-.2-.1,0-.1.1-.1.2v0c-.1,0-.3,0-.2-.2-.1-.1.2-.1.1-.2-.2-.2,0-.3.1-.4s.2-.3.2-.5v.2c.1-.1,0-.3,0-.5-.1-.3-.2-.6-.3-.9s-.2-.6-.3-.8v-.1c0-.2-.1-.4-.2-.6-.1-.1-.2-.3-.3-.5s-.2-.4-.3-.5v0c-.1-.2-.2-.4-.4-.5-.3-.2-.7-.4-.9-.6-.1,0-.2-.1-.2-.1-.2.1-.4.1-.5,0-.1,0-.2,0-.3,0h-.1c-.3.1-.6-.1-.8.2-.1.1-.3,0-.4,0s-.2-.1-.3,0-.3.2-.4.2c-.5.3-.9.6-1.4.9-.3.2-.6.4-.9.6-.5.3-.9.6-1.3.9-.3.2-.6.4-.9.6-.5.3-.9.6-1.3.9-.3.2-.6.4-.9.6-.4.3-.9.6-1.2.9-.4.3-.9.6-1.2.9-.5.3-.9.6-1.4.9-.3.2-.6.4-.9.6-.4.3-.9.6-1.2.9-.3.2-.6.4-.9.6-.5.3-.9.6-1.4.9-.3.2-.6.4-.9.6-.4.3-.9.6-1.2.9-.3.2-.6.4-.9.6-.5.3-.9.6-1.4.9-.3.2-.6.4-.9.6-2.1-.4-2.6,0-3.1.3Z" fill="#f1f9fc"/><path d="M396.4,373.3c-.1-.1-.2,0-.3.1c0-.2-.1-.2-.2-.2s-.1,0-.2,0-.2-.1-.1-.2l.1-.1c0-.1.1-.2,0-.2-.1-.1-.1.1-.2.1s-.2.1-.3-.1c-.1-.1-.2-.2-.4-.2-.1,0-.2,0-.3-.1-.2-.1-.4-.1-.6-.1-.3.1-.3.1-.4-.2c0-.1-.1-.2-.2-.1-.1,0-.1.2-.1.3s.1.1,0,.2c-.1,0-.2,0-.3,0-.1-.1-.1-.1,0-.2.1-.2-.1-.2-.2-.2-.3,0-.6-.2-.9-.1h.2c0-.3-.3-.3-.4-.3-.1-.1-.1-.2-.1-.3l.4.1c0,.1-.1.1,0,.2.1,0,.1.1.2,0c.1,0,0-.1,0-.1.4.1.8.2,1.1.3.2,0,.2,0,.2-.1c0-.8,0-1.5,0-2.3c0-.1,0-.3,0-.4v-.3c0,0,0-.1,0-.2c0-.2.1-.4.2-.5s.2-.3.3-.4l.1-.1c.3-.4.6-.8.9-1.1v0c.2.2.4.5.6.7.1.1.1,0,.1-.1.1-.3.1-.6.2-.9c0-.3.1-.5.2-.8.1.4.2.9.3,1.2.2.8.3,1.5.5,2.3.1.3.1.5.1.8c0,.1,0,.2.2.2.4-.1.9-.2,1.3-.3l-1.9,2.2c.3.1.6.1.9.1.1,0,.2.1.1.2-.4.2-.8.7-1.1,1.2Zm-.9-3c0,.1.2.1.3.1s.1-.1.1-.1c0-.3-.1-.7-.3-.9c0-.1-.1-.1-.2,0-.1,0-.1.1-.1.2.1.2.1.5.2.7v0Zm.2,1.6c.3-.2.4-.5.2-.8c0-.1-.1-.1-.1-.1-.1,0-.1.1-.1.1c0,.2-.1.3-.3.5-.1.1-.2.2-.1.3.2,0,.3.1.4,0v0Zm-.2-3.6c0,.1.1.1.1.2c0,0,.1.1.2.1s0-.1,0-.2s0-.3,0-.4s0-.3-.1-.4-.2-.1-.3-.1-.1.1-.1.2v0c.1.3.1.5.2.6v0Zm-1.3,2.9c0,.1.1.1,0,0c.1.1.2.1.2,0c0-.2.1-.3.1-.5c0-.1,0-.2-.1-.2s-.2.1-.2.2v0c-.1.2,0,.4,0,.5Z" fill="#f4fafc"/><path d="M395.5,370.3c-.1-.3-.2-.5-.3-.8c0-.1,0-.1.1-.2.1,0,.2,0,.2,0c.2.2.3.6.3.9c0,.1,0,.1-.1.1c0,0-.1.1-.2,0Z" fill="#e2eaef"/><path d="M395.5,368.3c-.1-.2-.1-.4-.2-.5c0-.1,0-.2.1-.2v0c.1,0,.2,0,.3.1s.1.3.1.4s0,.3,0,.4s0,.1,0,.2c-.1,0-.1,0-.2-.1c0-.2,0-.2-.1-.3Z" fill="#e2eaef"/><path d="M394.2,371.2c0-.1,0-.3,0-.4s.1-.2.2-.2v0c.1,0,.1.1.1.2c0,.2-.1.3-.1.5c0,.1-.1.1-.1.1-.1-.1-.1-.1-.1-.2Z" fill="#e2eaef"/><g opacity="0.3"><path d="M378.8,361c.1.1.3.1.4,0c.1,0,.1-.1.1-.1c0-.2,0-.3-.3-.3l-.8-.1c-.1-.1-.2,0-.3,0s-.1,0-.2.1c0,.1,0,.1.1.2.4.2.7.3,1,.2v0Z" fill="#0d4160"/><path d="M363.6,366.5c-.1.1-.3.2-.4.3-.1,0-.2.2-.3.3s-.1.1,0,.2.1,0,.2,0c.2-.1.4-.2.7-.3.1,0,.2-.2.1-.3v0c-.1-.2-.2-.2-.3-.2Z" fill="#0d4160"/><path d="M385.7,363.2c-.2-.2-.4-.3-.7-.4-.1,0-.2,0-.2,0-.1.1,0,.1.1.2c0,.1.1.1.2.2.3.2.6.4.9.6.1.1.3.1.3,0c.1-.1.1-.2-.1-.3v0c-.1-.2-.3-.3-.5-.3v0Z" fill="#0d4160"/><path d="M381.7,361.3c-.1,0-.2,0-.2.1s0,.2.1.2c.3.1.7.1.9.2.1,0,.2,0,.2-.1s0-.1,0-.2c-.1-.1-.2-.1-.3-.1-.2-.1-.5-.1-.7-.1Z" fill="#0d4160"/><path d="M384,360.9c-.2-.1-.4-.2-.6-.2c0,0-.1-.1-.2-.1s-.2-.1-.3.1c0,.1,0,.2.1.3.2.1.4.3.6.3s.3.1.4,0c.2-.1.1-.2,0-.4v0Z" fill="#0d4160"/><path d="M372.9,360.8c-.1,0-.2,0-.2,0-.1,0-.1.1-.1.1c0,.1,0,.1.1.1.4.2.8.2,1.2.2.1,0,.2,0,.2-.1s.1-.3-.1-.3c-.4,0-.8,0-1.1,0Z" fill="#0d4160"/><path d="M373.6,369.2c-.2.1-.3.4-.5.5-.1,0-.1.1-.1.2v0c.1.1.1,0,.2,0c.5-.4.9-.8,1.4-1.1.1,0,.1-.1.1-.2s0-.2-.2-.2c-.1,0-.3,0-.3.2-.1.1-.3.3-.6.6Z" fill="#0d4160"/><path d="M363.4,373.8c-.2.2-.5.5-.8.6-.1.1-.2.2-.4.3-.1,0-.1.1,0,.2v0c0,0,.1.1.2.1.2-.1.4-.1.5-.2.3-.2.6-.5.9-.8.1-.1,0-.2,0-.3s-.1-.1-.2-.1c-.1.1-.2.1-.2.2Z" fill="#0d4160"/><path d="M380,359.8c-.1,0-.2-.1-.3.1c0,.1,0,.3.1.3.3.2.6.3.9.4.1,0,.2,0,.3-.1-.1-.1.1-.3-.2-.3-.3-.2-.6-.3-.8-.4Z" fill="#0d4160"/><path d="M360.8,373c0,0,.1,0,0,0c.2-.2.2-.3.2-.4v0c-.1-.1-.2-.1-.2,0-.1,0-.2,0-.2.1-.3.2-.6.5-.8.9-.1.1-.2.2,0,.3.1.1.2,0,.3-.1.2-.3.3-.7.7-.8Z" fill="#0d4160"/><path d="M365.5,367.9c.1,0,.1-.1.2-.1.3-.1.5-.2.8-.4.1-.1.1-.2,0-.4-.1-.1-.2-.1-.3,0-.4.2-.8.4-1,.6h-.2c-.1.1-.2.1-.1.2c0,.1.2.1.2.1v0c.2.1.3,0,.4,0Z" fill="#0d4160"/><path d="M380.9,363.8c.1,0,.1-.1.1-.2s0-.2-.1-.2c-.4-.1-.8-.1-1.1-.1-.1,0-.1.1-.1.1c0,.1,0,.1.1.2s.2.1.3.1c.1.1.5.1.8.1Z" fill="#0d4160"/><path d="M378.3,366.5v0c-.2.1-.4.2-.6.3-.1,0-.1.1-.1.1c0,.1.1.1.1.1v0c.1,0,.2,0,.3,0c.4-.1.7-.3,1-.5.1-.1.2-.1.1-.3c0-.1-.2-.2-.3-.1v0c-.1.2-.3.3-.5.4Z" fill="#0d4160"/><path d="M361.2,366.8v0c.3-.3.5-.5.7-.6.1-.1.2-.2.1-.3v0c-.1-.1-.2-.1-.3,0-.3.2-.5.5-.7.8-.1.1-.1.2,0,.2v0c0,0,.1-.1.2-.1Z" fill="#0d4160"/><path d="M371.1,367.7c.1-.1.3-.1.4-.2.1,0,.1-.2.1-.3v0c-.1-.1-.2-.1-.3,0-.4.2-.8.4-1.1.6-.1,0-.1.1-.1.1c0,.1.1.1.1.1.2,0,.6-.1.9-.3Z" fill="#0d4160"/><path d="M391.8,373c0,.1.1.1.3.1.1,0,.1-.1.1-.2c0-.2,0-.3-.1-.5s-.3-.4-.4-.7c0-.1-.1-.1-.2-.1s-.1.1-.1.2c.2.5.3.8.4,1.2Z" fill="#0d4160"/><path d="M370.1,362.6c.1,0,.2-.1.1-.2c0-.1-.1-.2-.2-.2-.3.1-.6.1-.9.1-.1,0-.1,0-.2.1c0,.1,0,.2.1.2.3.1.7.1,1.1,0Z" fill="#0d4160"/><path d="M395.3,373.8c.1-.1.2-.1.3-.2l.1-.1c0-.1-.1-.1-.1,0-.3,0-.7.1-.9.1s-.2.2-.2.3.1.1.2.1c.1-.1.4-.1.6-.2Z" fill="#0d4160"/><path d="M369.7,361.2c-.1.1-.3.1-.2.3c0,.1.2.1.3.1.3,0,.6-.1.8-.1.1,0,.2,0,.1-.1c0-.1,0-.2-.1-.2-.3-.2-.6-.2-.9,0Z" fill="#0d4160"/><path d="M360.9,369.2c-.2,0-.4.3-.5.5c0,.1-.1.1,0,.2s.1.1.2,0v0c.2-.2.5-.4.8-.6.1-.1.1-.2.1-.3s-.1-.1-.2,0c-.2.1-.3.2-.4.2Z" fill="#0d4160"/><path d="M370.8,365.4c-.2.1-.3.2-.5.3-.1,0-.1.1-.1.2s.1,0,.2,0c.4-.1.7-.2.9-.4.1,0,.2-.1.1-.2c0-.1-.1-.2-.2-.1v0c-.1,0-.2.1-.4.2Z" fill="#0d4160"/><path d="M367,365.6c.2-.1.3-.2.5-.2.1-.1.1-.2.1-.3v0c-.1-.1-.2-.1-.3,0-.3.1-.6.4-.9.6c0,0-.1,0-.1.1s.1.1.1,0c.2-.1.4-.2.6-.2Z" fill="#0d4160"/><path d="M370.7,364c-.2.1-.4.2-.5.3-.1,0-.1.1-.1.1s0,.1.1.1c.4,0,.7-.1.9-.3.1-.1.1-.2,0-.3s-.2-.1-.3,0c0,0,0,.1-.1.1Z" fill="#0d4160"/><path d="M358.5,370.2c.1,0,.1-.1,0,0c.2-.3.3-.4.5-.6.1-.1.2-.3,0-.4-.1-.1-.3,0-.4.1-.2.2-.3.5-.4.7c0,.1-.1.1,0,.2.2.1.3,0,.3,0Z" fill="#0d4160"/><path d="M394.8,373.3c.1-.1.3-.1.4-.2s.1-.2,0-.2c-.1-.1-.1-.1-.2,0s-.2.1-.3.1-.3.1-.4.2c-.1,0-.2.1-.2.3c0,.1.2.1.3.1.2-.2.3-.2.4-.3Z" fill="#0d4160"/><path d="M359.4,366.8c-.2.1-.4.3-.6.5c0,.1-.1.1,0,.2c0,0,.1.1.2,0c.1,0,.1-.1.2-.1.2-.1.4-.3.6-.4.1,0,.2-.1.1-.2c0-.1-.2-.2-.3-.1-.1,0-.1.1-.2.1Z" fill="#0d4160"/><path d="M366.4,362.9c-.1.1-.3.1-.2.2c0,.1.2.1.3.1.3,0,.5-.1.8-.2.1,0,.2-.1.2-.2v0c0-.1-.2-.1-.3-.1-.3,0-.5.1-.8.2Z" fill="#0d4160"/><path d="M393.5,374.3v0c.2-.4.3-.8.2-1.1c0-.1-.1-.1-.1-.1-.1,0-.1,0-.1.1c0,.3-.1.5-.2.8c0,.1,0,.1,0,.2-.1.1,0,.1.2.1v0Z" fill="#0d4160"/><path d="M375.4,361.8c0,0,0,.1,0,0c.3.2.6.1.9,0c.1-.1.1-.2.1-.3s-.1-.1-.3-.1c-.2.1-.4.1-.6.2-.2,0-.2.1-.1.2Z" fill="#0d4160"/><path d="M364.8,364.1c-.2.1-.4.3-.5.3s-.1.1-.1.2.1.1.1.1c.3,0,.6-.1.9-.3.1-.1,0-.1,0-.2s-.1-.1-.2-.1v0c0-.1-.1-.1-.2,0Z" fill="#0d4160"/><path d="M385.6,362c0,0,0,.1,0,0c.4.3.6.7.9.9.1.1.2.2.4.1v0c.1,0,0-.2,0-.3-.2-.5-.6-.7-.9-.9-.1,0-.2,0-.2,0-.3.1-.3.1-.2.2Z" fill="#0d4160"/><path d="M374.6,362.9c.1,0,.2-.1.1-.2c0-.1-.1-.1-.2-.1v0c-.2,0-.4,0-.5,0s-.2,0-.3.1c-.1,0-.1.1-.1.1c0,.1.1.1.2.1.3.1.6,0,.8,0c0,.1,0,0,0,0Z" fill="#0d4160"/><path d="M362.8,369c.1,0,.2-.2.3-.3s.1-.2.1-.3c-.1-.1-.2-.1-.3-.1v0c-.2.1-.3.2-.4.4c0,.1-.1.1-.1.2.1.1.2.1.4.1-.1,0-.1,0,0,0Z" fill="#0d4160"/><path d="M390,365.4c.1,0,.1.1,0,0c.2.2.3.3.5.2.1-.1.1-.3,0-.4-.1-.3-.3-.5-.5-.8-.1-.1-.2-.1-.3-.1s-.1.1-.1.2c.2.4.3.6.4.9Z" fill="#0d4160"/><path d="M358.7,371.9c.1,0,.1-.1.2-.2s.1-.2.2-.3.1-.2,0-.3-.2-.1-.3,0c-.2.1-.3.3-.4.6c0,.1-.1.1,0,.2.2,0,.2,0,.3,0Z" fill="#0d4160"/><path d="M388.1,365.9c.2.2.4.5.8.5.1,0,.2,0,.3-.1c0-.1.1-.3-.1-.4-.3-.1-.5-.2-.8-.4-.1,0-.1,0-.2,0-.1.2-.1.3,0,.4Z" fill="#0d4160"/><path d="M360.9,367.7c-.1.1-.2.2-.3.3c0,.1-.1.1,0,.2s.2.1.3,0v0c.1-.1.1-.2.2-.2.1-.1.1-.2,0-.3c0-.1-.1-.1-.2,0Z" fill="#0d4160"/><path d="M362.3,364.6c-.2.1-.3.2-.4.4c0,.1-.1.1,0,.2s.1,0,.2,0c.1-.1.3-.2.4-.3s.1-.2.1-.3c-.2,0-.3,0-.3,0Z" fill="#0d4160"/><path d="M390.9,366.6c.2.1.3.2.5.3c0,0,.1.1.1,0c0,0,.1-.1,0-.1-.1-.2-.2-.3-.4-.5-.1-.1-.2,0-.2,0c0,.1,0,.2,0,.3Z" fill="#0d4160"/><path d="M390,372.3c-.1,0-.1.1,0,0-.2.1-.1,0,0,0-.1-.1-.1-.2-.1-.2-.1,0-.1,0-.1-.1c0-.2-.1-.1-.2-.1h-.1c0,.1,0,.1.1.2l.1.1c0,.1.1.2.3.3c0,0,0-.1,0-.2Z" fill="#0d4160"/><path d="M369.6,369.9c.1-.1.2-.1.2-.2s-.1-.1-.2-.1-.1,0-.2.1-.4.1-.3.3c.2.1.4-.1.5-.1Z" fill="#0d4160"/><path d="M389.5,371.7c0-.1.1-.1,0,0c.1-.1.2-.1.2-.2s-.1-.2-.2-.2s0,.1,0,.1s0,0-.1,0-.1.1-.1.2v.1c.1.1.1,0,.2,0v0Z" fill="#0d4160"/><path d="M388.4,372.3c-.1,0-.1-.1-.2-.1c0,.1,0,.2,0,.2.1.1.1,0,.2-.1c0,0,0-.2.1-.2c0,0,.1-.1,0-.1v0c0,0-.1,0-.1.1s0,.1,0,.2Z" fill="#0d4160"/><path d="M388.9,371.9c-.3,0-.2.2-.2.3s.1.1.1.2c0-.1.1-.2.1-.3c0-.2-.2-.2,0-.2Z" fill="#0d4160"/><path d="M390.4,373c0-.1-.2-.1-.2-.2s-.1-.2-.2-.2c0,0-.1-.1-.1,0s0,.1.1.1c.2,0,.2.1.1.2c0,0,0,.2.1.1.1,0,.2,0,.2,0Z" fill="#0d4160"/><path d="M388.9,371.6c0-.1.2-.1.1-.2c0-.1-.1-.1-.1-.1v0c0,.1,0,.2,0,.3-.1.1,0,0,0,0Z" fill="#0d4160"/><path d="M390.8,373c-.1-.1-.3-.2-.2-.3v-.1c-.1,0-.1.1-.1.1c0,.2.2.3.3.3Z" fill="#0d4160"/><path d="M389.5,373.7c.1-.1.1-.2.1-.3s-.1-.1-.2-.1c.1.1,0,.3.1.4Z" fill="#0d4160"/><path d="M389.9,372.9c0-.1-.1-.1,0,0-.2-.1-.1,0,0,0-.1.1,0,.1,0,0c.1.1,0,.1,0,0Z" fill="#0d4160"/><path d="M391.1,371.4c0,.1.1.1,0,0c.1.1.2,0,0,0v0v0c0-.1,0-.1,0,0Z" fill="#0d4160"/><path d="M388.9,371.3c0,0,0-.1,0,0c0-.1-.1-.2-.2-.1c0,0-.1,0-.1.1.2,0,.3,0,.3,0Z" fill="#0d4160"/><path d="M390.6,371.3c0,0,.1.1,0,0v0c.1-.2,0-.2,0-.2c0,.1,0,.1,0,.2c0-.1,0,0,0,0Z" fill="#0d4160"/></g></g></g><clipPath id="eN6ugX4qwnJ268"><use width="52.139893" height="48.039886" xlink:href="#eN6ugX4qwnJ6"/></clipPath></g></g></g></g></g></g></g></g></g><line x1="393.4" y1="387.6" x2="407.1" y2="413.9" fill="none" stroke="#000" stroke-width="0.4804" stroke-miterlimit="10"/><line x1="390.8" y1="388.9" x2="404.5" y2="415.2" fill="none" stroke="#000" stroke-width="0.4804" stroke-miterlimit="10"/><line x1="388.3" y1="390.2" x2="401.9" y2="416.6" fill="none" stroke="#000" stroke-width="0.4804" stroke-miterlimit="10"/><line x1="385.7" y1="391.6" x2="399.4" y2="417.9" fill="none" stroke="#000" stroke-width="0.4804" stroke-miterlimit="10"/><line x1="383.2" y1="392.9" x2="396.8" y2="419.2" fill="none" stroke="#000" stroke-width="0.4804" stroke-miterlimit="10"/><g><path d="M373.6,398.5c.5,0,1-.1,1.7-.1.6-.7,1.1-1.3,1.4-1.7c0-.1-.1-.1-.1-.2.2-.2.4-.4.6-.5.2,0,.4.1.2.3-.2.3-.9,1.3-1.4,2c1.4-.1,2.8-.2,2.9.1.1.1.1.4,0,.5-.9-.3-5.6.4-6.2.4-.1-.1-.1-.6,0-.7.3-.1.5-.2.8-.3.1,0,0,.2.1.2Z" fill="#fff"/><path d="M378.1,399.3c.1.2.1.6-.5.9-.8.4-1.6.6-1.8.1-.1-.2,0-.4.1-.5-.3.1-.6.2-.9.3-.3.2-.5.4-.3.7.3.5,1.1.5,1.6.2c0,0,.1,0,.1.1.1.1,0,.2-.2.3-.5.3-1.6.4-1.9-.3-.3-.5,0-1.1.7-1.5c1-.5,2.8-.8,3.1-.3Zm-2.1.7c.1.2.9,0,1.4-.3.3-.1.3-.2.3-.2s-.1,0-.2,0c-.5,0-.9.1-1.4.3c0,0-.1.1-.1.2v0Z" fill="#fff"/><path d="M377.9,400.2c.2.2.4.4.5.6.3-.1.6-.1.9-.1.1.1.1.5,0,.5l-.5.1c.1.1.1.2.2.3s.2.2.1.3s0,.1,0,.2-.1.2-.1.2h-.1v0c-.2-.3-.4-.6-.6-.9-.9.2-1.6.4-2.4.8-.2.1-.2.2-.2.3.3.4.8.6,1.2.5c0,0,.2.2-.2.4-.5.2-1-.1-1.3-.5-.2-.4,0-.9.7-1.3.6-.3,1.2-.5,1.9-.7l-.2-.3c-.2-.1,0-.5.1-.4Z" fill="#fff"/><path d="M379.1,402.3c.1,0,.1,0,0,0c.1.1.3.6.1.7-.9.2-1.7.4-2.6.8-.2.1-.3.3-.2.4.2.4.9.1,1.1,0c.1.1.1.2,0,.3c0,0,0,0-.1.1-.5.3-1.2.2-1.5-.3-.2-.4,0-.7.5-.9c1-.6,1.8-.9,2.7-1.1Zm.9-.3c.2-.1.7-.3.9,0c.1.2.1.3-.1.3c0,.1-.1.3-.2.3-.3.2-.7.1-.8-.2v0c0-.1.1-.2.2-.4v0Z" fill="#fff"/></g><g><path d="M407.5,384.5c-1.1.7-2.5.2-3.1-.9l-.1-.1-.9-1.6l4.2-2.2.9,1.6c.6,1.3.2,2.6-1,3.2.1,0,.1,0,0,0Zm-.5-.8c.7-.3.9-1,.7-1.7c0,0,0-.1-.1-.1l-.4-.7-2.5,1.3.4.7c.3.7,1.1.9,1.8.7.1-.2.1-.2.1-.2v0Z" fill="#fff"/><path d="M410.1,386.5l-.9.5-.2-.4c-.3-.5-.6-.6-1.1-.3l-1.7.9-.5-.9l3.2-1.7.3.6-.3.4c.4.1.8.4.9.8l.3.1Z" fill="#fff"/><path d="M410.3,387.1l.5.9-3.2,1.7-.5-.9l3.2-1.7Zm1.2-.7l.5.9-.9.4-.5-.9.9-.4Z" fill="#fff"/><path d="M412.7,391.7l-3.9.4-.4-.8l2.6-3l.5.9-1.7,1.9l2.6-.4.3,1Z" fill="#fff"/><path d="M412.6,396.2l-1.2-2.5c-.4.3-.5.8-.3,1.1.1.3.4.5.8.5l.5.9c-1,.2-2.1-.5-2.4-1.5s.5-2.1,1.5-2.4s2.1.5,2.4,1.5c.2.9-.2,1.7-.9,2.1-.2.2-.3.3-.4.3Zm-.6-2.8l.9,1.5c.3-.3.4-.8.2-1.1-.3-.3-.7-.5-1.1-.4v0Z" fill="#fff"/><path d="M415.8,397.8l-.9.5-.2-.4c-.3-.5-.6-.6-1.1-.3l-1.7.9-.5-.9l3.2-1.7.3.6-.3.4c.4.1.8.4.9.8l.3.1Z" fill="#fff"/><path d="M399.7,387.2l-.9.5-1.3-2.5l4.2-2.2.5.9-3.3,1.7.8,1.6Z" fill="#fff"/><path d="M402.4,386.4l.5.9-3.2,1.7-.5-.9l3.2-1.7Zm1.2-.6l.5.9-.9.4-.5-.9.9-.4Z" fill="#fff"/><path d="M401.5,388.8c.9-.5,2.1-.2,2.6.8v.1c.5.8.3,1.8-.5,2.4l-.5-.9c.3-.4.3-1-.1-1.3-.3-.3-.8-.3-1-.1-.5.2-.7.8-.5,1.2v0c.2.4.6.6.9.5l.5.9c-.9.3-1.8-.1-2.2-.9-.5-1-.1-2.2.8-2.7v0Z" fill="#fff"/><path d="M405,396l-1.2-2.5c-.4.3-.5.8-.3,1.1.1.3.4.5.8.5l.5.9c-1,.2-2.1-.5-2.4-1.5-.2-1,.5-2.1,1.6-2.4c1-.2,2.1.5,2.4,1.5.2.9-.2,1.7-.9,2.1-.4.2-.5.2-.5.3Zm-.7-2.7l.9,1.5c.3-.3.4-.8.2-1.1-.3-.4-.7-.5-1.1-.4v0Z" fill="#fff"/><path d="M407.4,399.3l-2,1-.5-.9l1.8-.9c.5-.3.7-.6.5-.9s-.7-.6-1.1-.4c0,0-.1,0-.1.1l-1.7.9-.5-.9l3.2-1.7.3.6-.3.4c.5.1.9.4,1,.9.5.6.2,1.3-.6,1.8.2,0,.1,0,0,0Z" fill="#fff"/><path d="M406.8,400.4l.5.9c-.3.2-.3.5-.2.8s.4.4.6.3.1-.5,0-.8c-.2-.6-.4-1.3.4-1.7.6-.3,1.3,0,1.7.8.4.6.3,1.3-.3,1.8l-.1.1-.5-.9c.3-.1.3-.4.1-.7-.1-.3-.4-.4-.6-.3s-.1.4,0,.8c.2.6.4,1.3-.4,1.7-.7.4-1.3,0-1.8-.8-.5-.6-.3-1.4.4-1.9.2,0,.2-.1.2-.1Z" fill="#fff"/><path d="M410.5,406.7l-1.2-2.5c-.4.3-.5.8-.3,1.1.1.3.4.5.8.5l.5.9c-1,.2-2.1-.5-2.4-1.5-.2-1,.5-2.1,1.5-2.4c1-.2,2.1.5,2.4,1.5.2.9-.2,1.7-.9,2.1-.2.2-.3.2-.4.3Zm-.6-2.7l.9,1.5c.3-.3.4-.8.2-1.1-.3-.3-.7-.5-1.1-.4v0Z" fill="#fff"/></g></g><path d="M401.5,467.1l-6.2-54.5c-1.1-4.5-6.2-7.5-11.2-6.6-5,.8-7,2.7-7,9.5l.1,14.4.8,9.1c-.2,3.4.2,6.9,1.3,10.2c1.8,5.4.1-3.8-1.8,1.5l-.6,1.7c-3.8,13.3-.8,27.8,3.2,33.9c2,3,2.9,5.7,6.2,7.7c4.9,3.1,7.4,18.2,10.2,27.7c4,13.4,6.7,37.1,6.7,37.1l14.2,111.5h65L418.1,468.7" fill="#b1b1b1"/></g><clipPath id="eN6ugX4qwnJ295"><use width="641.100037" height="626.600037" xlink:href="#eN6ugX4qwnJ5"/></clipPath></g></g></g></g><g><g><g><g><use width="100.499969" height="5.600006" xlink:href="#eN6ugX4qwnJ7" fill="#fff"/><g><clipPath><use width="100.499969" height="5.600006" xlink:href="#eN6ugX4qwnJ7"/></clipPath></g></g></g></g><g><g><g><use width="71.999969" height="5.600006" xlink:href="#eN6ugX4qwnJ8" fill="#fff"/><g><clipPath><use width="71.999969" height="5.600006" xlink:href="#eN6ugX4qwnJ8"/></clipPath></g></g></g></g><g><g><g><use width="69.199982" height="2.799995" xlink:href="#eN6ugX4qwnJ9" fill="#004263"/><g><clipPath><use width="69.199982" height="2.799995" xlink:href="#eN6ugX4qwnJ9"/></clipPath></g></g></g></g><g><g><g><use width="54.209534" height="2.799988" xlink:href="#eN6ugX4qwnJ10" fill="#004263"/><g><clipPath><use width="54.209534" height="2.799988" xlink:href="#eN6ugX4qwnJ10"/></clipPath></g></g></g></g><g><g><g><use width="54.209534" height="2.799988" xlink:href="#eN6ugX4qwnJ11" fill="#fff"/><g><clipPath><use width="54.209534" height="2.799988" xlink:href="#eN6ugX4qwnJ11"/></clipPath></g></g></g></g></g></svg>
